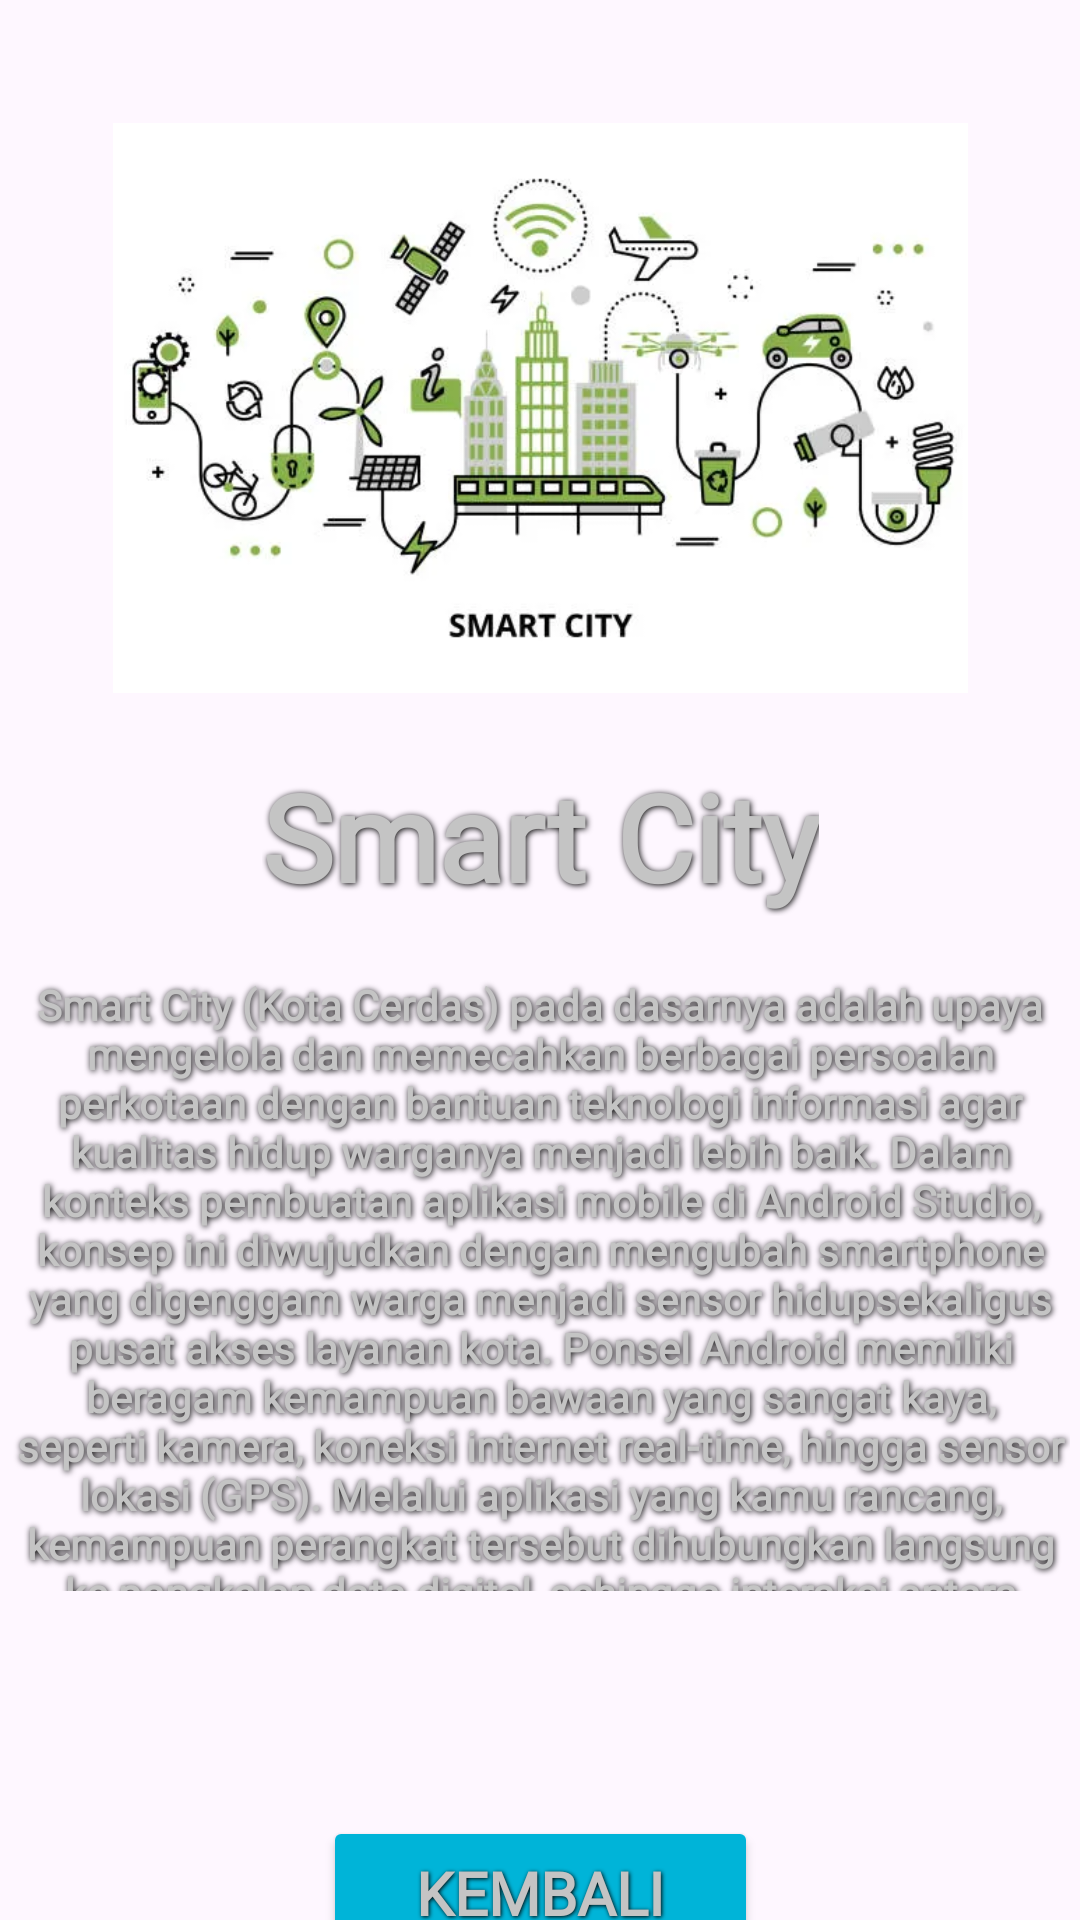

Produce the Android XML layout that renders to this screen, including the resource entries it uses.
<!-- AndroidManifest.xml: application theme Theme.NaufalLingzhi_TIA -->
<!-- res/layout/activity_detail.xml -->
<?xml version="1.0" encoding="utf-8"?>
<androidx.constraintlayout.widget.ConstraintLayout

    xmlns:android="http://schemas.android.com/apk/res/android"
    xmlns:app="http://schemas.android.com/apk/res-auto"
    xmlns:tools="http://schemas.android.com/tools"

    android:id="@+id/main"
    android:layout_width="match_parent"
    android:layout_height="match_parent"

    android:background="@drawable/wallpaper"

    tools:context=".DetailActivity">


    

    <ImageView
        android:id="@+id/imageView2"

        android:layout_width="285dp"
        android:layout_height="192dp"

        android:layout_marginTop="40dp"

        app:layout_constraintEnd_toEndOf="parent"
        app:layout_constraintStart_toStartOf="parent"
        app:layout_constraintTop_toTopOf="parent"

        app:srcCompat="@drawable/smartcity" />


    

    <TextView
        android:id="@+id/judulprojek"

        style="@style/AnimeTextStyle"

        android:layout_width="wrap_content"
        android:layout_height="wrap_content"

        android:layout_marginTop="20dp"

        android:text="Smart City"

        android:textColor="@color/silver"

        android:textSize="40sp"
        android:textStyle="bold"

        android:shadowRadius="5"

        app:layout_constraintEnd_toEndOf="parent"
        app:layout_constraintStart_toStartOf="parent"

        app:layout_constraintTop_toBottomOf="@+id/imageView2" />


    

    <TextView
        android:id="@+id/deskjudul"

        style="@style/AnimeTextStyle"

        android:layout_width="353dp"
        android:layout_height="205dp"

        android:layout_marginTop="20dp"

        android:text="@string/deskripsijudul"

        android:textAlignment="center"

        android:textColor="@color/silver"

        android:textSize="14sp"

        android:textStyle="bold"

        android:shadowRadius="5"

        app:layout_constraintEnd_toEndOf="parent"
        app:layout_constraintStart_toStartOf="parent"

        app:layout_constraintTop_toBottomOf="@+id/judulprojek" />


    

    <Button
        android:id="@+id/btn_kembali1"

        style="@style/AnimeButton"

        android:layout_width="145dp"
        android:layout_height="51dp"

        android:layout_marginTop="75dp"

        android:backgroundTint="@color/cyan_registrasi"

        android:text="@string/btn_kembali"

        android:textColor="@color/silver"

        app:layout_constraintEnd_toEndOf="parent"
        app:layout_constraintStart_toStartOf="parent"

        app:layout_constraintTop_toBottomOf="@+id/deskjudul" />


</androidx.constraintlayout.widget.ConstraintLayout>
<!-- resources referenced by this layout -->
<resources>
  <color name="cyan_registrasi">#00B4D8</color>
  <color name="silver">#C4C4C4</color>
  <!-- drawable smartcity: png bitmap (drawable, 22074 bytes) -->
  <string name="btn_kembali">Kembali</string>
  <string name="deskripsijudul">Smart City (Kota Cerdas) pada dasarnya adalah upaya
          mengelola dan memecahkan berbagai persoalan perkotaan dengan bantuan teknologi
          informasi agar kualitas hidup warganya menjadi lebih baik. Dalam konteks
          pembuatan aplikasi mobile di Android Studio, konsep ini diwujudkan dengan
          mengubah smartphone yang digenggam warga menjadi "sensor hidup" sekaligus
          pusat akses layanan kota. Ponsel Android memiliki beragam kemampuan bawaan
          yang sangat kaya, seperti kamera, koneksi internet real-time, hingga sensor
          lokasi (GPS). Melalui aplikasi yang kamu rancang, kemampuan perangkat tersebut
          dihubungkan langsung ke pangkalan data digital, sehingga interaksi antara warga
          dan lingkungan sekitarnya tidak lagi manual atau berbelit-belit.</string>
  <style name="AnimeButton" parent="AnimeTextStyle">
          <item name="android:layout_width">match_parent</item>
          <item name="android:layout_height">wrap_content</item>
          <item name="android:layout_marginHorizontal">75dp</item>
          <item name="android:textStyle">bold</item>
          <item name="android:textSize">20sp</item>
          <item name="android:textColor">@color/silver</item>
          <item name="android:textColorHint">@color/silver</item>
      </style>
  <style name="AnimeTextStyle">
          <item name="android:fontFamily">@font/dynapuff</item>
          <item name="android:shadowColor">@color/shadow_black</item>
          <item name="android:shadowDx">1</item>
          <item name="android:shadowDy">1</item>
          <item name="android:shadowRadius">3</item>
      </style>
  <style name="Theme.NaufalLingzhi_TIA" parent="Base.Theme.NaufalLingzhi_TIA" />
  <color name="shadow_black">#000000</color>
  <style name="Base.Theme.NaufalLingzhi_TIA" parent="Theme.Material3.DayNight.NoActionBar">
          
          
      </style>
</resources>
